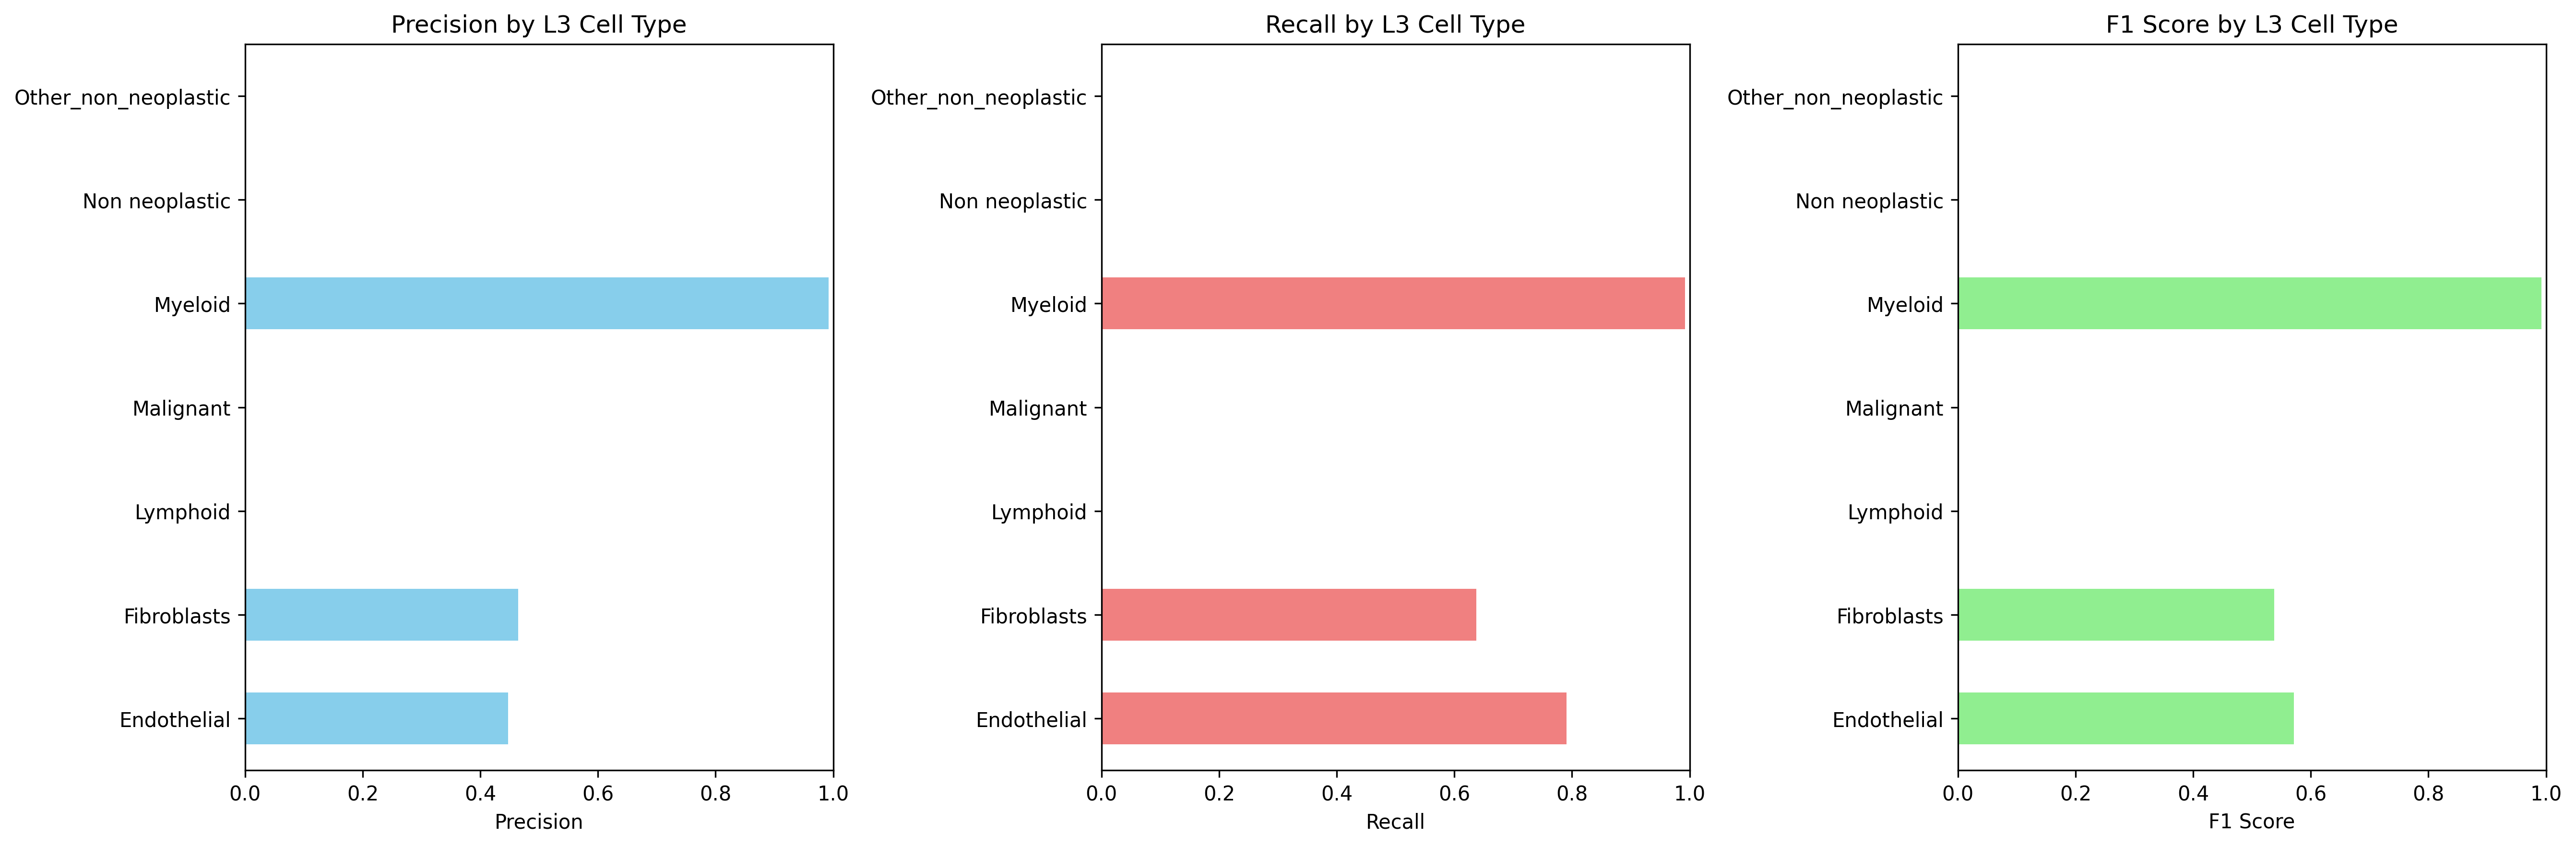

Source data for this figure (header and first rows):
Cell_Type_L3, precision, recall, f1_score, support
Endothelial, 0.4473, 0.791, 0.5714, 134.0
Fibroblasts, 0.4648, 0.6371, 0.5374, 1780
Lymphoid, 0.0, 0.0, 0.0, 430.0
Malignant, 0.0, 0.0, 0.0, 10993
Myeloid, 0.9924, 0.9918, 0.9921, 1589
Non neoplastic, 0.0, 0.0, 0.0, 0.0
Other_non_neoplastic, 0.0, 0.0, 0.0, 0.0
